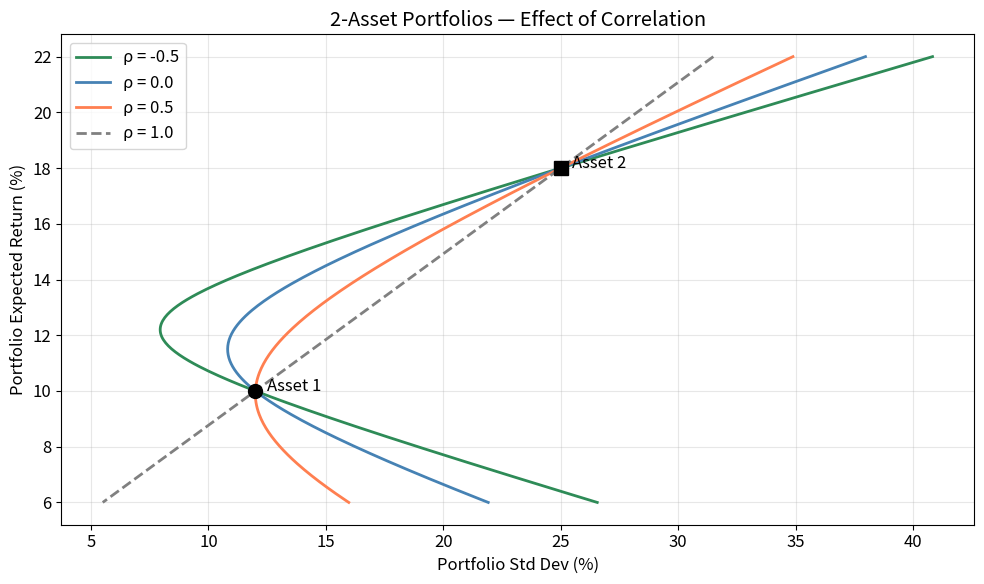
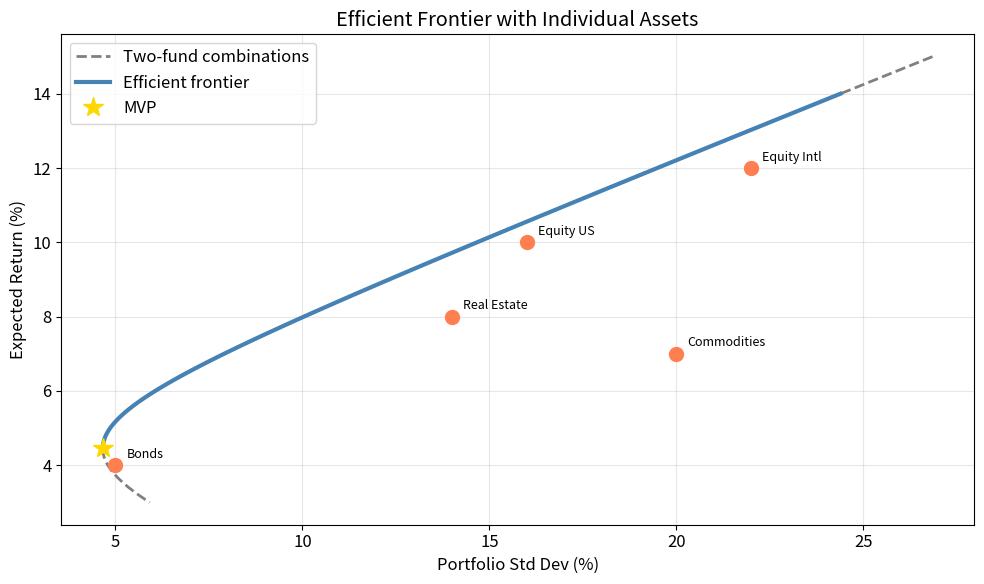
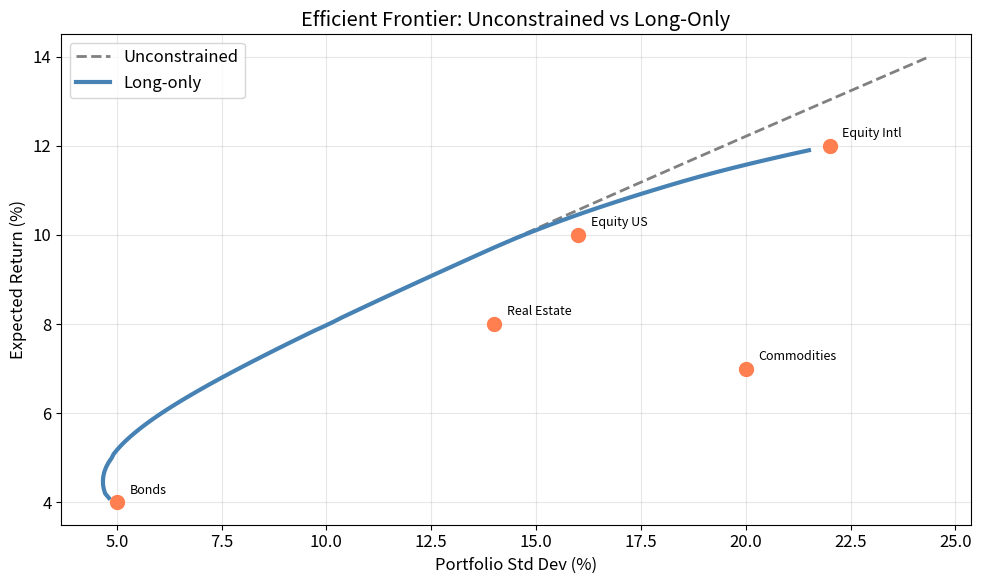
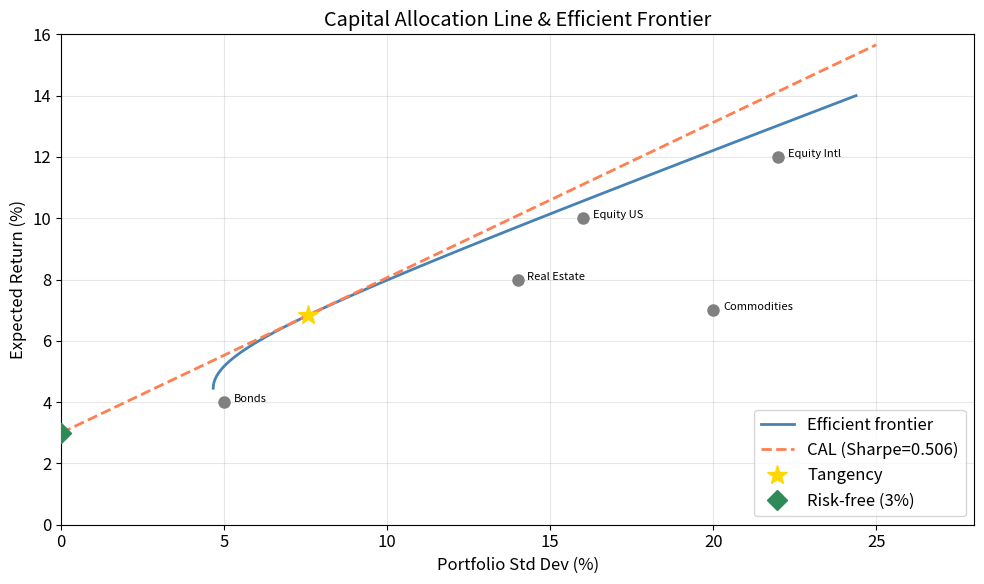

Recreate these plots in Python, in order.
%matplotlib inline
import numpy as np
from scipy import stats, optimize, linalg
import matplotlib.pyplot as plt
import warnings
warnings.filterwarnings('ignore')

SEED = 42
rng = np.random.default_rng(SEED)

ATOL = 1e-10
RTOL = 1e-6

PRIMARY   = 'steelblue'
SECONDARY = 'coral'
TERTIARY  = 'seagreen'
ACCENT    = 'gold'
plt.rcParams.update({'figure.figsize': (10, 6), 'font.size': 12, 'axes.grid': True, 'grid.alpha': 0.3})

# --- Two-Asset Case ---
# Asset parameters (annualized)
mu1, mu2 = 0.10, 0.18       # expected returns: 10% and 18%
sig1, sig2 = 0.12, 0.25     # volatilities: 12% and 25%

# Vary the weight on Asset 1 from -50% to 150% (allowing short sales for now)
w1 = np.linspace(-0.5, 1.5, 300)
w2 = 1 - w1

fig, ax = plt.subplots()
for rho, c, ls in [(-0.5, TERTIARY, '-'), (0.0, PRIMARY, '-'), (0.5, SECONDARY, '-'), (1.0, 'grey', '--')]:
    # Portfolio return is the same regardless of correlation
    port_ret = w1 * mu1 + w2 * mu2
    # Portfolio variance depends on correlation -- this is the key insight
    port_var = w1**2 * sig1**2 + w2**2 * sig2**2 + 2 * w1 * w2 * rho * sig1 * sig2
    port_std = np.sqrt(np.maximum(port_var, 0))  # avoid numerical negatives
    ax.plot(port_std * 100, port_ret * 100, color=c, linewidth=2, linestyle=ls, label=f'\u03c1 = {rho}')

# Mark the two individual assets
ax.plot(sig1 * 100, mu1 * 100, 'o', color='black', markersize=10, zorder=5)
ax.plot(sig2 * 100, mu2 * 100, 's', color='black', markersize=10, zorder=5)
ax.annotate('Asset 1', (sig1 * 100 + 0.5, mu1 * 100))
ax.annotate('Asset 2', (sig2 * 100 + 0.5, mu2 * 100))
ax.set_xlabel('Portfolio Std Dev (%)')
ax.set_ylabel('Portfolio Expected Return (%)')
ax.set_title('2-Asset Portfolios \u2014 Effect of Correlation')
ax.legend()
plt.tight_layout()
plt.show()

# --- 5-Asset Universe ---
# These parameters are stylized but realistic for major asset classes
N = 5
asset_names = ['Equity US', 'Equity Intl', 'Bonds', 'Real Estate', 'Commodities']

# Expected annual returns
mu = np.array([0.10, 0.12, 0.04, 0.08, 0.07])

# Annual volatilities
sigma = np.array([0.16, 0.22, 0.05, 0.14, 0.20])

# Correlation matrix -- note the low/negative correlations between bonds and equities
corr = np.array([
    [1.00, 0.75, 0.10, 0.50, 0.20],   # US Equity
    [0.75, 1.00, 0.05, 0.45, 0.30],   # Intl Equity
    [0.10, 0.05, 1.00, 0.15, -0.10],  # Bonds (low correlation with everything!)
    [0.50, 0.45, 0.15, 1.00, 0.25],   # Real Estate
    [0.20, 0.30, -0.10, 0.25, 1.00],  # Commodities
])

# Construct the covariance matrix: Sigma = diag(sigma) @ Corr @ diag(sigma)
Sigma = np.diag(sigma) @ corr @ np.diag(sigma)
assert np.allclose(Sigma, Sigma.T)  # covariance matrix must be symmetric

print("Expected returns:", mu)
print("Volatilities:    ", sigma)
print("\nCovariance matrix:")
print(np.round(Sigma, 5))

def min_variance_portfolio(Sigma):
    """Closed-form minimum variance portfolio (unconstrained, short sales allowed).
    
    w_MVP = Sigma^{-1} @ 1 / (1^T @ Sigma^{-1} @ 1)
    """
    n = Sigma.shape[0]
    ones = np.ones(n)
    Sigma_inv = np.linalg.inv(Sigma)
    w = Sigma_inv @ ones / (ones @ Sigma_inv @ ones)
    return w

w_mvp = min_variance_portfolio(Sigma)
mu_mvp = w_mvp @ mu
sig_mvp = np.sqrt(w_mvp @ Sigma @ w_mvp)

print("Minimum Variance Portfolio:")
for name, wi in zip(asset_names, w_mvp):
    print(f"  {name:<16} {wi:>8.2%}")
print(f"\n  Expected return: {mu_mvp:.2%}")
print(f"  Volatility:      {sig_mvp:.2%}")

def efficient_portfolio_analytical(mu, Sigma, target_return):
    """Solve for efficient portfolio weights via Lagrange multipliers.
    
    Builds and solves the (N+2) x (N+2) KKT system for the
    minimum-variance portfolio achieving exactly target_return.
    """
    n = len(mu)
    ones = np.ones(n)
    
    # Build KKT system
    A = np.zeros((n + 2, n + 2))
    A[:n, :n] = Sigma          # top-left: covariance matrix
    A[:n, n] = mu              # top-right column: expected returns
    A[:n, n + 1] = ones        # top-right column: ones
    A[n, :n] = mu              # bottom rows: constraint gradients
    A[n + 1, :n] = ones
    
    b = np.zeros(n + 2)
    b[n] = target_return       # target return constraint
    b[n + 1] = 1.0             # weights-sum-to-one constraint
    
    x = np.linalg.solve(A, b)
    return x[:n]  # first N entries are the optimal weights

# Trace the efficient frontier from the MVP return up to 14%
target_returns = np.linspace(mu_mvp, 0.14, 100)
ef_vols = []
ef_rets = []

for target in target_returns:
    w = efficient_portfolio_analytical(mu, Sigma, target)
    vol = np.sqrt(w @ Sigma @ w)
    ef_vols.append(vol)
    ef_rets.append(target)

ef_vols = np.array(ef_vols)
ef_rets = np.array(ef_rets)

print(f"Frontier computed: {len(ef_vols)} points")
print(f"Return range: {ef_rets[0]:.2%} to {ef_rets[-1]:.2%}")
print(f"Vol range:    {ef_vols[0]:.2%} to {ef_vols[-1]:.2%}")

# Pick two arbitrary portfolios on the efficient frontier
w_A = efficient_portfolio_analytical(mu, Sigma, 0.06)  # conservative
w_B = efficient_portfolio_analytical(mu, Sigma, 0.12)  # aggressive

# Blend them with varying alpha to verify they trace the frontier
alphas = np.linspace(-0.5, 1.5, 200)
blend_rets = []
blend_vols = []
for a in alphas:
    w = a * w_A + (1 - a) * w_B
    blend_rets.append(w @ mu)
    blend_vols.append(np.sqrt(w @ Sigma @ w))

fig, ax = plt.subplots()
ax.plot(np.array(blend_vols) * 100, np.array(blend_rets) * 100, '--', 
        color='grey', linewidth=2, label='Two-fund combinations')
ax.plot(ef_vols * 100, ef_rets * 100, color=PRIMARY, linewidth=3, label='Efficient frontier')

# Individual assets
for i in range(N):
    ax.plot(sigma[i] * 100, mu[i] * 100, 'o', markersize=10, color=SECONDARY)
    ax.annotate(asset_names[i], (sigma[i] * 100 + 0.3, mu[i] * 100 + 0.2), fontsize=9)

ax.plot(sig_mvp * 100, mu_mvp * 100, '*', color=ACCENT, markersize=15, zorder=5, label='MVP')
ax.set_xlabel('Portfolio Std Dev (%)')
ax.set_ylabel('Expected Return (%)')
ax.set_title('Efficient Frontier with Individual Assets')
ax.legend()
plt.tight_layout()
plt.show()

def efficient_portfolio_constrained(mu, Sigma, target_return):
    """Minimum variance portfolio with no-short-sale constraint (w_i >= 0).
    
    Uses SLSQP numerical optimizer since the closed-form no longer applies.
    """
    n = len(mu)
    
    def objective(w):
        return w @ Sigma @ w  # minimize portfolio variance
    
    constraints = [
        {'type': 'eq', 'fun': lambda w: np.sum(w) - 1},           # weights sum to 1
        {'type': 'eq', 'fun': lambda w: w @ mu - target_return},  # target return
    ]
    bounds = [(0, 1) for _ in range(n)]  # no short selling: 0 <= w_i <= 1
    w0 = np.ones(n) / n  # start with equal weights
    
    result = optimize.minimize(objective, w0, method='SLSQP',
                               bounds=bounds, constraints=constraints)
    return result.x

# Trace the constrained (long-only) efficient frontier
target_rets_c = np.linspace(mu.min() + 0.001, mu.max() - 0.001, 80)
ef_vols_c = []
ef_rets_c = []

for target in target_rets_c:
    try:
        w = efficient_portfolio_constrained(mu, Sigma, target)
        vol = np.sqrt(w @ Sigma @ w)
        ef_vols_c.append(vol)
        ef_rets_c.append(target)
    except:
        pass

fig, ax = plt.subplots()
ax.plot(ef_vols * 100, ef_rets * 100, '--', color='grey', linewidth=2, label='Unconstrained')
ax.plot(np.array(ef_vols_c) * 100, np.array(ef_rets_c) * 100, color=PRIMARY, linewidth=3, label='Long-only')

for i in range(N):
    ax.plot(sigma[i] * 100, mu[i] * 100, 'o', markersize=10, color=SECONDARY)
    ax.annotate(asset_names[i], (sigma[i] * 100 + 0.3, mu[i] * 100 + 0.2), fontsize=9)

ax.set_xlabel('Portfolio Std Dev (%)')
ax.set_ylabel('Expected Return (%)')
ax.set_title('Efficient Frontier: Unconstrained vs Long-Only')
ax.legend()
plt.tight_layout()
plt.show()

def tangency_portfolio(mu, Sigma, rf):
    """Closed-form tangency portfolio (maximum Sharpe ratio).
    
    w_T = Sigma^{-1} @ (mu - rf) / (1^T @ Sigma^{-1} @ (mu - rf))
    """
    excess = mu - rf
    Sigma_inv = np.linalg.inv(Sigma)
    w = Sigma_inv @ excess
    w = w / np.sum(w)  # normalize so weights sum to 1
    return w

rf = 0.03  # 3% annual risk-free rate
w_tan = tangency_portfolio(mu, Sigma, rf)
mu_tan = w_tan @ mu
sig_tan = np.sqrt(w_tan @ Sigma @ w_tan)
sharpe = (mu_tan - rf) / sig_tan

print("Tangency Portfolio (Maximum Sharpe Ratio):")
for name, wi in zip(asset_names, w_tan):
    print(f"  {name:<16} {wi:>8.2%}")
print(f"\n  E[R]:   {mu_tan:.2%}")
print(f"  sigma:  {sig_tan:.2%}")
print(f"  Sharpe: {sharpe:.4f}")

# Capital Allocation Line: a straight line from Rf through the tangency portfolio
cal_vols = np.linspace(0, 0.25, 100)
cal_rets = rf + sharpe * cal_vols  # E[R] = Rf + Sharpe * sigma

fig, ax = plt.subplots()

# Efficient frontier (risky assets only)
ax.plot(ef_vols * 100, ef_rets * 100, color=PRIMARY, linewidth=2, label='Efficient frontier')

# Capital Allocation Line
ax.plot(cal_vols * 100, cal_rets * 100, '--', color=SECONDARY, linewidth=2, 
        label=f'CAL (Sharpe={sharpe:.3f})')

# Key points
ax.plot(sig_tan * 100, mu_tan * 100, '*', color=ACCENT, markersize=15, zorder=5, label='Tangency')
ax.plot(0, rf * 100, 'D', color=TERTIARY, markersize=10, zorder=5, label=f'Risk-free ({rf*100:.0f}%)')

# Individual assets
for i in range(N):
    ax.plot(sigma[i] * 100, mu[i] * 100, 'o', markersize=8, color='grey')
    ax.annotate(asset_names[i], (sigma[i] * 100 + 0.3, mu[i] * 100), fontsize=8)

ax.set_xlim(0, 28)
ax.set_ylim(0, 16)
ax.set_xlabel('Portfolio Std Dev (%)')
ax.set_ylabel('Expected Return (%)')
ax.set_title('Capital Allocation Line & Efficient Frontier')
ax.legend(loc='lower right')
plt.tight_layout()
plt.show()
